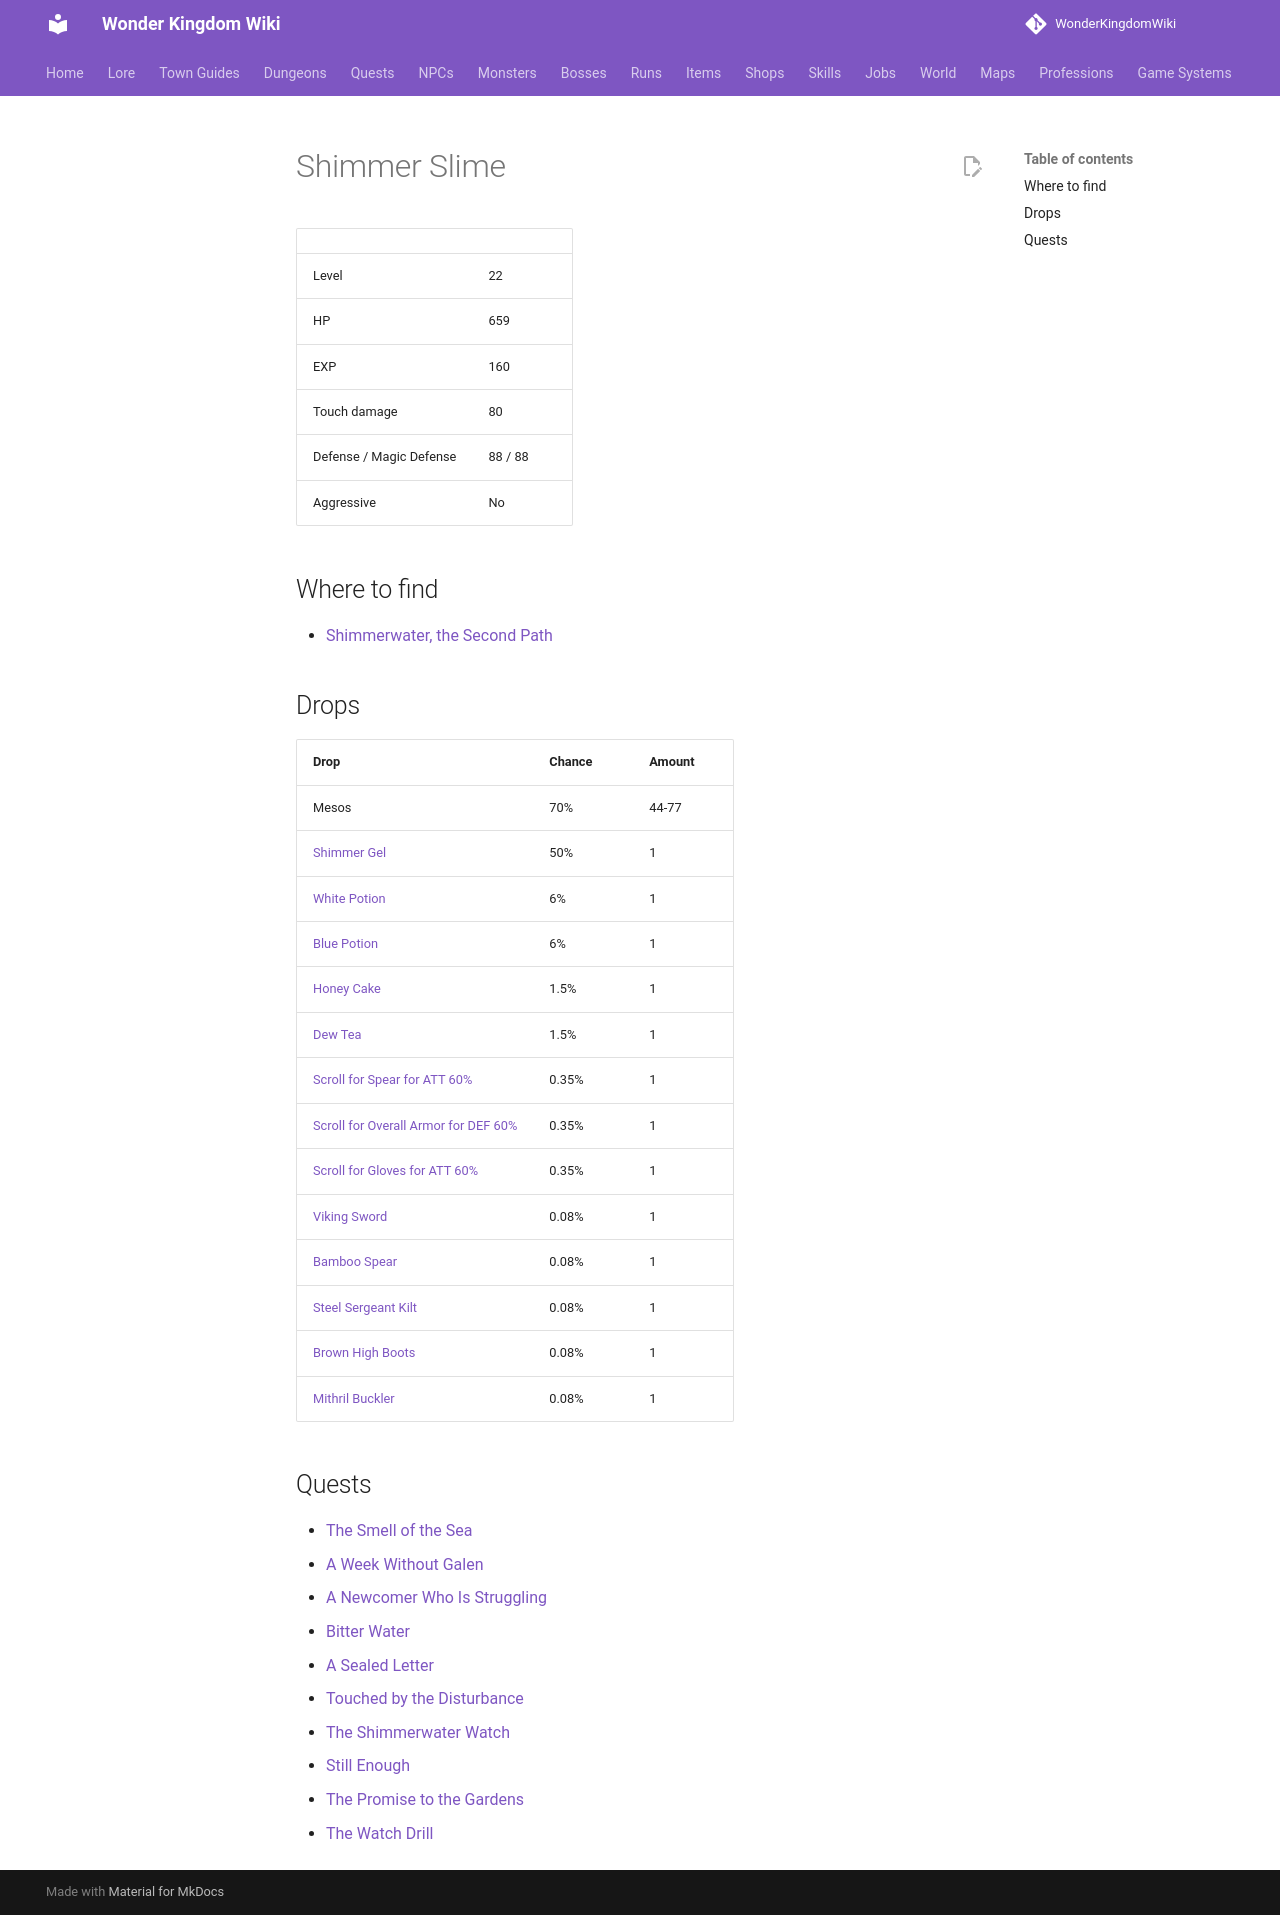

repository: alonohana627/WonderKingdomWiki · page: monsters/fairy_slime/index.html · generator: mkdocs

<!-- Generated by tools/generate.py from GameLib. Do not edit: changes are overwritten. -->

# Shimmer Slime

|  |  |
|---|---|
| Level | 22 |
| HP | 659 |
| EXP | 160 |
| Touch damage | 80 |
| Defense / Magic Defense | 88 / 88 |
| Aggressive | No |

## Where to find

- [Shimmerwater, the Second Path](../maps/shimmerwater_path_2.md)

## Drops

| Drop | Chance | Amount |
|---|---|---|
| Mesos | 70% | 44-77 |
| [Shimmer Gel](../items/shimmer_gel.md) | 50% | 1 |
| [White Potion](../items/white_potion.md) | 6% | 1 |
| [Blue Potion](../items/blue_potion.md) | 6% | 1 |
| [Honey Cake](../items/honey_cake.md) | 1.5% | 1 |
| [Dew Tea](../items/dew_tea.md) | 1.5% | 1 |
| [Scroll for Spear for ATT 60%](../items/scroll_spear_att.md) | 0.35% | 1 |
| [Scroll for Overall Armor for DEF 60%](../items/scroll_overall_def.md) | 0.35% | 1 |
| [Scroll for Gloves for ATT 60%](../items/scroll_gloves_att.md) | 0.35% | 1 |
| [Viking Sword](../items/viking_sword.md) | 0.08% | 1 |
| [Bamboo Spear](../items/bamboo_spear.md) | 0.08% | 1 |
| [Steel Sergeant Kilt](../items/steel_sergeant_kilt.md) | 0.08% | 1 |
| [Brown High Boots](../items/brown_high_boots.md) | 0.08% | 1 |
| [Mithril Buckler](../items/mithril_buckler.md) | 0.08% | 1 |

## Quests

- [The Smell of the Sea](../quests/alder_smell_of_the_sea.md)
- [A Week Without Galen](../quests/galen_brother_week.md)
- [A Newcomer Who Is Struggling](../quests/halcy_newcomer.md)
- [Bitter Water](../quests/hesper_bitter_water.md)
- [A Sealed Letter](../quests/isaura_sealed_letter.md)
- [Touched by the Disturbance](../quests/seren_disturbance_touched_lake.md)
- [The Shimmerwater Watch](../quests/seren_shimmerwater_watch.md)
- [Still Enough](../quests/sorrel_still_enough.md)
- [The Promise to the Gardens](../quests/thessaly_unkept_promise.md)
- [The Watch Drill](../quests/thorne_watch_drill.md)
